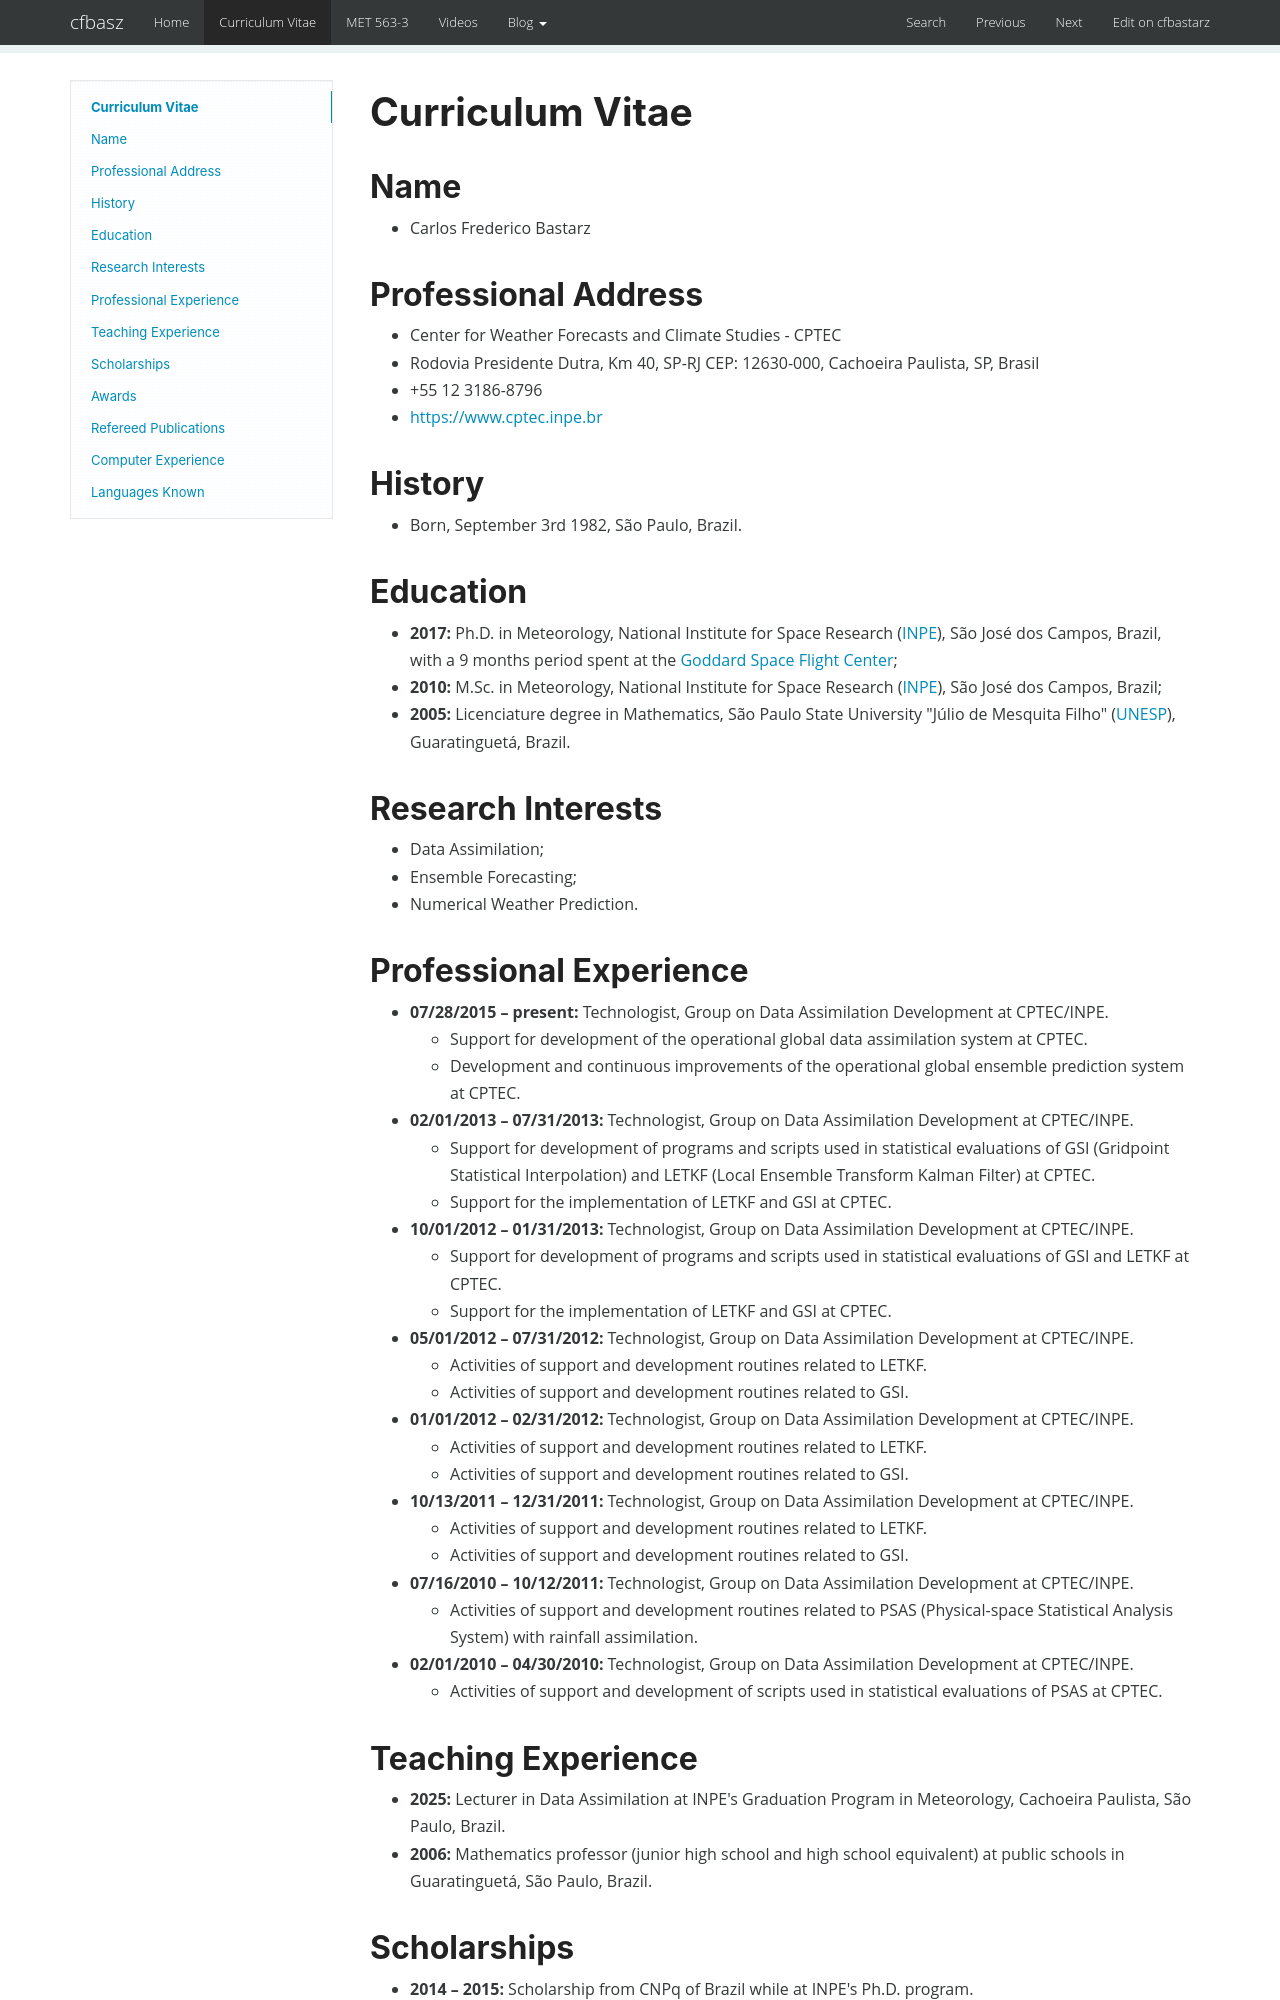

repository: cfbastarz/cfbastarz.github.io · page: cv/index.html · generator: mkdocs

# Curriculum Vitae

## Name

* Carlos Frederico Bastarz

## Professional Address

* Center for Weather Forecasts and Climate Studies - CPTEC
* Rodovia Presidente Dutra, Km 40, SP-RJ CEP: 12630-000, Cachoeira Paulista, SP, Brasil
* +55 12 3186-8796
* [https://www.cptec.inpe.br](https://www.cptec.inpe.br)

## History

* Born, September 3rd 1982, São Paulo, Brazil.

## Education

* **2017:** Ph.D. in Meteorology, National Institute for Space Research ([INPE](http://inpe.br/posgraduacao/met/)), São José dos Campos, Brazil, with a 9 months period spent at the [Goddard Space Flight Center](https://gmao.gsfc.nasa.gov/);
* **2010:** M.Sc. in Meteorology, National Institute for Space Research ([INPE](http://inpe.br/posgraduacao/met/)), São José dos Campos, Brazil;
* **2005:** Licenciature degree in Mathematics, São Paulo State University "Júlio de Mesquita Filho" ([UNESP](https://www.feg.unesp.br/)), Guaratinguetá, Brazil.

## Research Interests

* Data Assimilation; 
* Ensemble Forecasting;
* Numerical Weather Prediction.

## Professional Experience

* **07/28/2015 – present:** Technologist, Group on Data Assimilation Development at CPTEC/INPE.
    * Support for development of the operational global data assimilation system at CPTEC.
    * Development and continuous improvements of the operational global ensemble prediction system at CPTEC.
* **02/01/2013 – 07/31/2013:** Technologist, Group on Data Assimilation Development at CPTEC/INPE.
    * Support for development of programs and scripts used in statistical evaluations of GSI (Gridpoint Statistical Interpolation) and LETKF (Local Ensemble Transform Kalman Filter) at CPTEC.
    * Support for the implementation of LETKF and GSI at CPTEC.
* **10/01/2012 – 01/31/2013:** Technologist, Group on Data Assimilation Development at CPTEC/INPE.
    * Support for development of programs and scripts used in statistical evaluations of GSI and LETKF at CPTEC.
    * Support for the implementation of LETKF and GSI at CPTEC.
* **05/01/2012 – 07/31/2012:** Technologist, Group on Data Assimilation Development at CPTEC/INPE.
    * Activities of support and development routines related to LETKF.
    * Activities of support and development routines related to GSI.
* **01/01/2012 – 02/31/2012:** Technologist, Group on Data Assimilation Development at CPTEC/INPE.
    * Activities of support and development routines related to LETKF.
    * Activities of support and development routines related to GSI.
* **10/13/2011 – 12/31/2011:** Technologist, Group on Data Assimilation Development at CPTEC/INPE.
    * Activities of support and development routines related to LETKF.
    * Activities of support and development routines related to GSI.
* **07/16/2010 – 10/12/2011:** Technologist, Group on Data Assimilation Development at CPTEC/INPE.
    * Activities of support and development routines related to PSAS (Physical-space Statistical Analysis System) with rainfall assimilation.
* **02/01/2010 – 04/30/2010:** Technologist, Group on Data Assimilation Development at CPTEC/INPE.
    * Activities of support and development of scripts used in statistical evaluations of PSAS at CPTEC.

## Teaching Experience

* **2025:** Lecturer in Data Assimilation at INPE's Graduation Program in Meteorology, Cachoeira Paulista, São Paulo, Brazil.
* **2006:** Mathematics professor (junior high school and high school equivalent) at public schools in Guaratinguetá, São Paulo, Brazil.

## Scholarships

* **2014 – 2015:** Scholarship from CNPq of Brazil while at INPE's Ph.D. program.
* **2012 – 2014:** Scholarship from CAPES of Brazil while at INPE's Ph.D. program.
* **2008 – 2009:** Scholarship from FAPESP of Brazil while at INPE's M.Sc. program.

## Awards

* **2008:** Selected poster at the Brazilian Meteorological Congress from Brazilian Meteorological Society. "Evaluation of AIRS Geopotential Height into regional PSAS at CPTEC".
